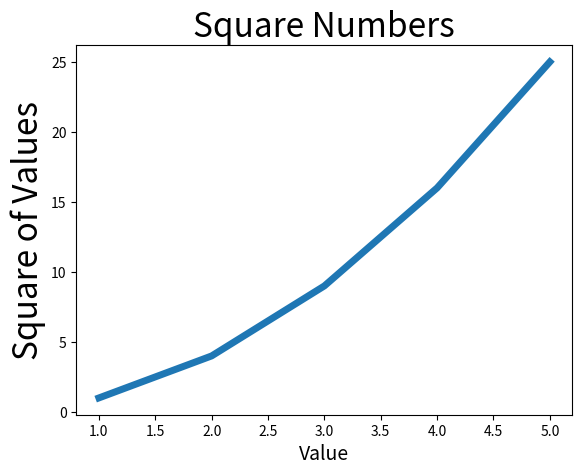

Source code (Python): (Note: this script raises an exception after producing the figure.)
# -*- coding: utf-8 -*-
# @Time    : 2018/12/12
# [redacted]
# @Summary :


import matplotlib.pyplot as plt

input_values = [1, 2, 3, 4, 5]
squares = [1, 4, 9, 16, 25]
plt.plot(input_values, squares, linewidth=5)

plt.title("Square Numbers", fontsize=24)
plt.xlabel("Value", fontsize=14)
plt.ylabel("Square of Values", fontsize=24)

plt.tick_params(axis='bosh', labelsize=14)

plt.show()
